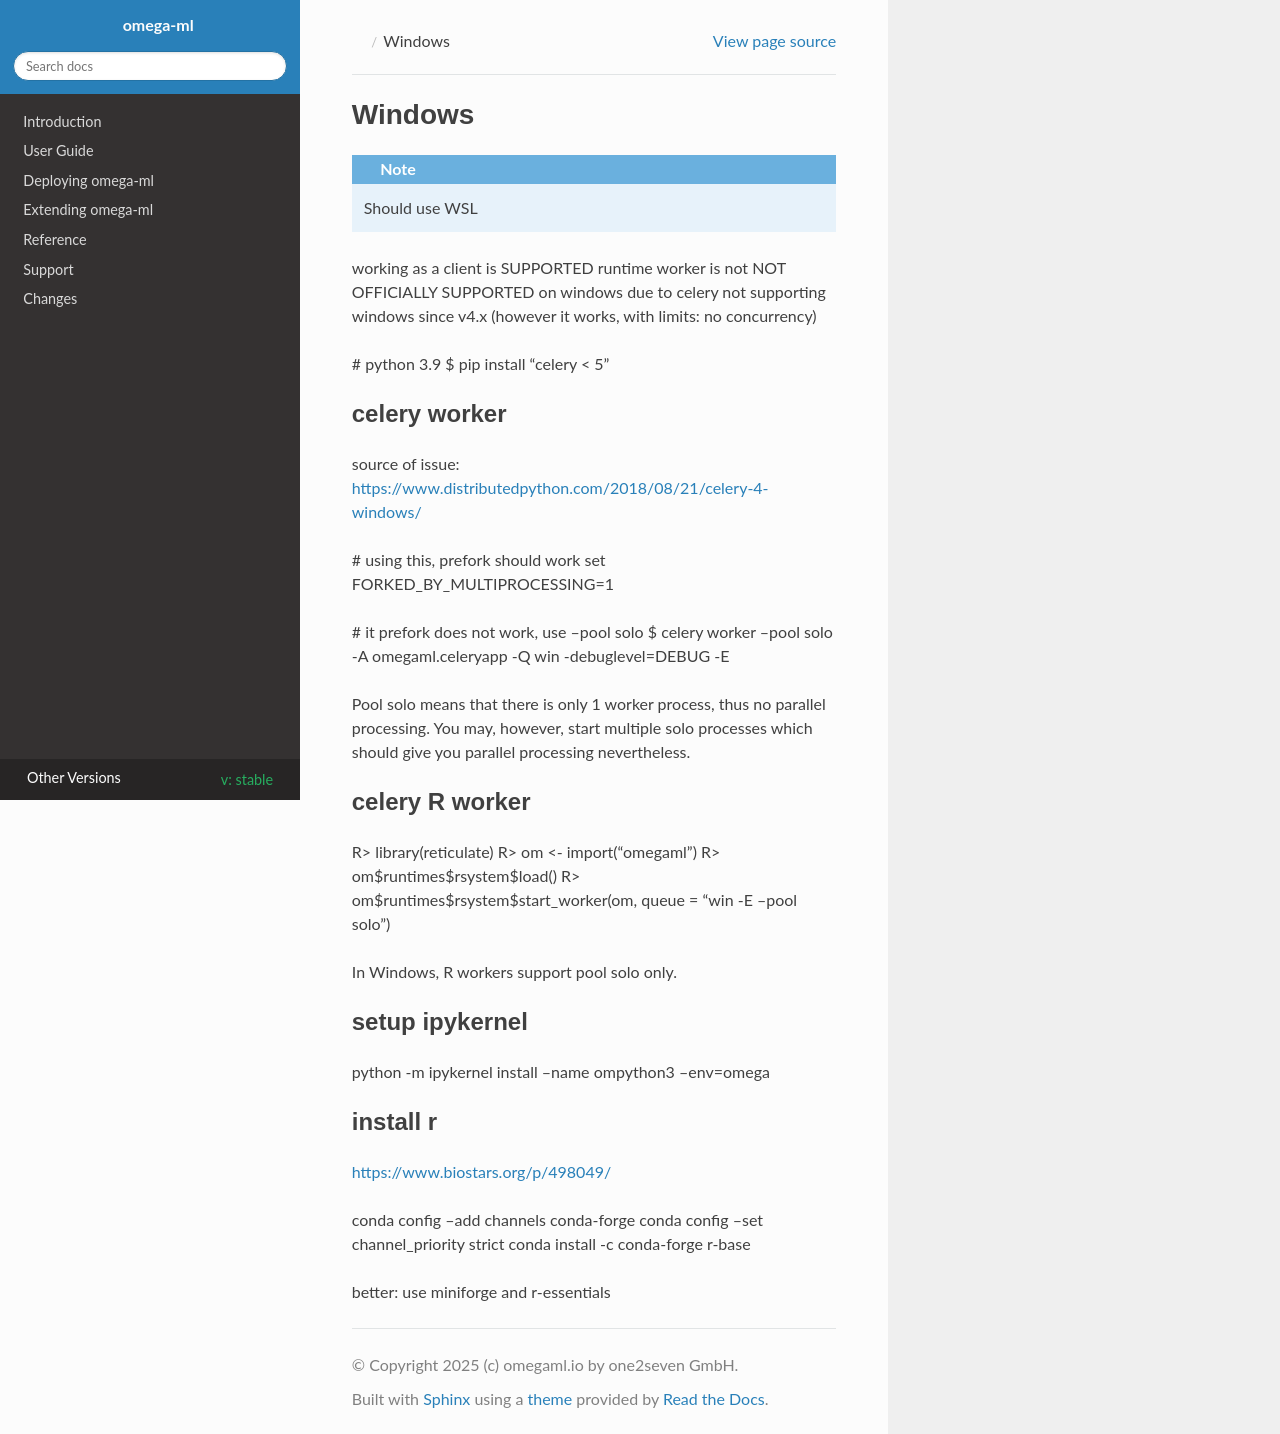

repository: omegaml/omegaml · page: stable/admin/windows.html · generator: sphinx

Windows
=======

.. note::

    Should use WSL

working as a client is SUPPORTED
runtime worker is not NOT OFFICIALLY SUPPORTED on windows due to celery not supporting windows since v4.x
(however it works, with limits: no concurrency)

# python 3.9
$ pip install "celery < 5"

celery worker
-------------

source of issue: https://www.distributedpython.com/2018/08/21/celery-4-windows/

# using this, prefork should work
set FORKED_BY_MULTIPROCESSING=1

# it prefork does not work, use --pool solo
$ celery worker --pool solo -A omegaml.celeryapp -Q win -debuglevel=DEBUG -E

Pool solo means that there is only 1 worker process, thus no parallel processing.
You may, however, start multiple solo processes which should give you parallel
processing nevertheless.

celery R worker
---------------

R> library(reticulate)
R> om <- import("omegaml")
R> om$runtimes$rsystem$load()
R> om$runtimes$rsystem$start_worker(om, queue = "win -E --pool solo")

In Windows, R workers support pool solo only.


setup ipykernel
---------------

python -m ipykernel install --name ompython3 --env=omega

install r
---------

https://www.biostars.org/p/498049/

conda config --add channels conda-forge
conda config --set channel_priority strict
conda install -c conda-forge r-base

better: use miniforge and r-essentials
